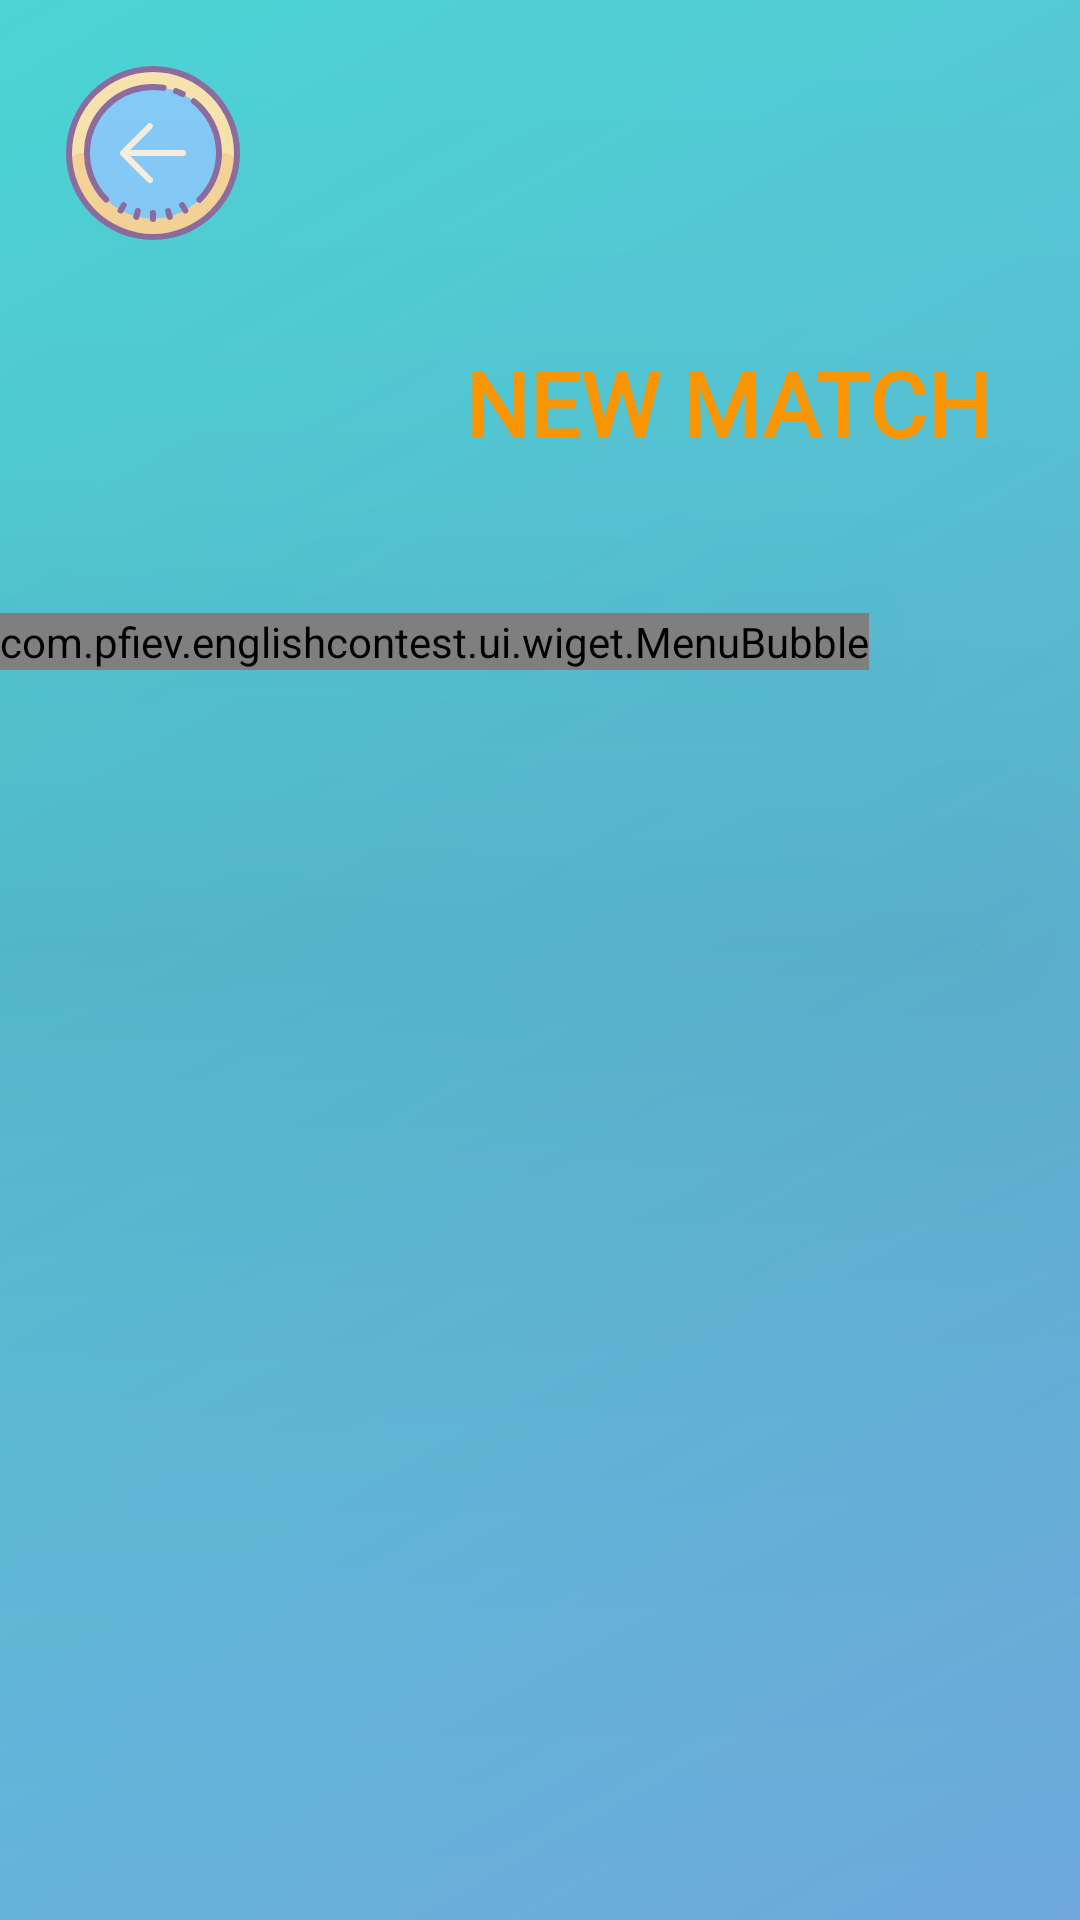

This screen was rendered from an Android layout file. Write that file and the resources it references.
<!-- AndroidManifest.xml: application theme Theme.EnglishContest -->
<!-- res/layout/fragment_experimental_findingmatch.xml -->
<?xml version="1.0" encoding="utf-8"?>
<FrameLayout xmlns:android="http://schemas.android.com/apk/res/android"
    xmlns:app="http://schemas.android.com/apk/res-auto"
    xmlns:tools="http://schemas.android.com/tools"
    android:layout_width="match_parent"
    android:layout_height="match_parent"
    tools:context=".ui.experimental.FindingMatchFragment">

    <androidx.constraintlayout.widget.ConstraintLayout
        android:layout_width="match_parent"
        android:layout_height="match_parent"
        android:background="@drawable/bg_experimental_root_layout">

        <ImageView
            android:id="@+id/finding_match_mask_overlay"
            android:layout_width="match_parent"
            android:layout_height="match_parent"
            android:src="@drawable/bg_overlay_mask"
            android:visibility="invisible"
            android:translationZ="100dp"
            app:layout_constraintStart_toStartOf="parent"
            app:layout_constraintTop_toTopOf="parent"
            />

        <ImageButton
            android:id="@+id/experimental_finding_match_back_button"
            android:layout_width="wrap_content"
            android:layout_height="wrap_content"
            android:layout_marginStart="@dimen/leaderboard_back_button_mg_start"
            android:layout_marginTop="@dimen/leaderboard_back_button_mg_top"
            android:background="@drawable/ic_experimental_return_back"
            android:contentDescription="@string/btn_back_to_main"
            app:layout_constraintStart_toStartOf="parent"
            app:layout_constraintTop_toTopOf="parent" />

        <TextView
            android:id="@+id/finding_match_big_title"
            android:layout_width="wrap_content"
            android:layout_height="wrap_content"
            android:layout_marginHorizontal="@dimen/leaderboard_big_title_mg_horizontal"
            android:layout_marginTop="@dimen/leaderboard_big_title_mg_top"
            android:background="@drawable/bg_experimental_main_big_title_layout"
            android:fontFamily="@font/mali_bold"
            android:paddingHorizontal="@dimen/leaderboard_big_title_padding"
            android:text="@string/finding_match_big_title"
            android:textAlignment="center"
            android:textColor="@color/experimental_leaderboard_big_title_color"
            android:textSize="@dimen/leaderboard_big_title_text_size"
            android:textStyle="bold"
            app:layout_constraintEnd_toEndOf="parent"
            app:layout_constraintTop_toBottomOf="@+id/experimental_finding_match_back_button" />

        <com.pfiev.englishcontest.ui.wiget.MenuBubble
            android:id="@+id/finding_menu_bubble"
            android:layout_width="wrap_content"
            android:layout_height="wrap_content"
            android:layout_marginTop="@dimen/finding_match_bubble_margin_top"
            android:translationZ="150dp"
            app:layout_constraintStart_toStartOf="parent"
            app:layout_constraintTop_toBottomOf="@id/finding_match_big_title"
            app:sysUserAvatar="@drawable/sys_avatar_happy_marketer"
            app:sysUserName="@string/finding_match_sys_name"
            >

            <TextView
                android:id="@+id/finding_match_bubble_intro_mess"
                android:layout_width="wrap_content"
                android:layout_height="wrap_content"
                android:fontFamily="@font/mali_bold"
                android:text="@string/finding_match_bubble_intro_mess"
                android:textColor="@color/finding_match_bubble_intro_mess"
                app:layout_constraintStart_toStartOf="parent"
                app:layout_constraintTop_toBottomOf="@id/menu_bubble_sys_name" />

            <TextView
                android:id="@+id/finding_btn"
                android:layout_width="wrap_content"
                android:layout_height="wrap_content"
                android:layout_gravity="center"
                android:layout_marginTop="@dimen/finding_match_looking_btn_margin_top"
                android:background="@drawable/bg_experimental_main_button"
                android:fontFamily="@font/mali_bold"
                android:paddingHorizontal="@dimen/finding_match_looking_btn_padding_horizontal"
                android:paddingVertical="@dimen/finding_match_looking_btn_padding_vertical"
                android:text="@string/finding_match_btn_find_match"
                android:textColor="@color/white"
                android:textSize="@dimen/finding_match_looking_btn_text_size"
                app:layout_constraintStart_toStartOf="parent"
                app:layout_constraintTop_toBottomOf="@id/finding_match_bubble_intro_mess" />

            <com.airbnb.lottie.LottieAnimationView
                android:id="@+id/finding_progress"
                android:layout_width="@dimen/finding_match_lottie_look_match_size"
                android:layout_height="@dimen/finding_match_lottie_look_match_size"
                android:layout_gravity="center"
                android:visibility="gone"
                app:layout_constraintEnd_toEndOf="parent"
                app:layout_constraintStart_toStartOf="parent"
                app:layout_constraintTop_toBottomOf="@id/finding_match_bubble_intro_mess"
                app:lottie_loop="true"
                app:lottie_rawRes="@raw/lottie_cat_looking_match"
                app:lottie_speed="2.5">

            </com.airbnb.lottie.LottieAnimationView>

            <TextView
                android:id="@+id/finding_cancel_btn"
                android:layout_width="match_parent"
                android:layout_height="wrap_content"
                android:layout_gravity="center"
                android:layout_marginTop="@dimen/finding_match_looking_btn_margin_top"
                android:visibility="gone"
                android:background="@drawable/bg_experimental_main_button"
                android:fontFamily="@font/mali_bold"
                android:paddingHorizontal="@dimen/finding_match_looking_btn_padding_horizontal"
                android:paddingVertical="@dimen/finding_match_looking_btn_padding_vertical"
                android:text="@string/finding_match_btn_cancel_find_match"
                android:textColor="@color/white"
                android:textSize="@dimen/finding_match_looking_btn_text_size"
                app:layout_constraintStart_toStartOf="parent"
                app:layout_constraintTop_toBottomOf="@id/finding_progress" />

        </com.pfiev.englishcontest.ui.wiget.MenuBubble>

        <LinearLayout
            android:id="@+id/linearLayout2"
            android:layout_width="0dp"
            android:layout_height="0dp"
            android:orientation="vertical"
            app:layout_constraintBottom_toBottomOf="parent"
            app:layout_constraintEnd_toEndOf="parent"
            app:layout_constraintStart_toStartOf="parent"
            app:layout_constraintTop_toBottomOf="@id/finding_menu_bubble">

        </LinearLayout>
    </androidx.constraintlayout.widget.ConstraintLayout>
</FrameLayout>
<!-- resources referenced by this layout -->
<resources>
  <color name="experimental_leaderboard_big_title_color">#FF9800</color>
  <color name="finding_match_bubble_intro_mess">#FF4AC695</color>
  <color name="white">#FFFFFFFF</color>
  <dimen name="finding_match_bubble_margin_top">50dp</dimen>
  <dimen name="finding_match_looking_btn_margin_top">10dp</dimen>
  <dimen name="finding_match_looking_btn_padding_horizontal">20dp</dimen>
  <dimen name="finding_match_looking_btn_padding_vertical">10dp</dimen>
  <dimen name="finding_match_looking_btn_text_size">16sp</dimen>
  <dimen name="finding_match_lottie_look_match_size">250dp</dimen>
  <dimen name="leaderboard_back_button_mg_start">20dp</dimen>
  <dimen name="leaderboard_back_button_mg_top">20dp</dimen>
  <dimen name="leaderboard_big_title_mg_horizontal">20dp</dimen>
  <dimen name="leaderboard_big_title_mg_top">30dp</dimen>
  <dimen name="leaderboard_big_title_padding">10dp</dimen>
  <dimen name="leaderboard_big_title_text_size">30sp</dimen>
  <!-- drawable bg_experimental_main_button (drawable) -->
  <?xml version="1.0" encoding="utf-8"?>
  <ripple xmlns:android="http://schemas.android.com/apk/res/android"
      android:color="?attr/colorControlHighlight">
      <item android:id="@android:id/mask">
          <shape>
              <solid android:color="#ffffff" />
              <corners android:radius="@dimen/sign_in_up_button_background_radius" />
          </shape>
      </item>
      <item>
          <shape>
              <solid android:color="#CCEE883A" />
  
              <corners android:radius="@dimen/sign_in_up_button_background_radius" />
          </shape>
      </item>
  </ripple>
  <!-- drawable bg_experimental_root_layout (drawable) -->
  <?xml version="1.0" encoding="utf-8"?>
  <shape
      xmlns:android="http://schemas.android.com/apk/res/android"
      android:shape="rectangle">
  
      <gradient
          android:type="linear"
          android:startColor="#4BD5D4"
          android:endColor="#6EA9DC"
          android:angle="315"
          />
  
  </shape>
  <!-- drawable bg_overlay_mask (drawable) -->
  <?xml version="1.0" encoding="utf-8"?>
  <layer-list xmlns:android="http://schemas.android.com/apk/res/android"
      android:color="?attr/colorControlHighlight">
  
      <item
          >
          <shape>
              <solid android:color="#B3000000" />
          </shape>
      </item>
  </layer-list>
  <!-- drawable ic_experimental_return_back: vector/xml drawable (drawable, 2335 chars, omitted) -->
  <!-- drawable sys_avatar_happy_marketer: png bitmap (drawable, 85870 bytes) -->
  <string name="btn_back_to_main" translatable="false">Back to main</string>
  <string name="finding_match_big_title" translatable="false">NEW MATCH</string>
  <string name="finding_match_btn_cancel_find_match" translatable="false">Cancel</string>
  <string name="finding_match_btn_find_match" translatable="false">Let\'s Start</string>
  <string name="finding_match_bubble_intro_mess" translatable="false">Look for a new match</string>
  <string name="finding_match_sys_name" translatable="false">The happy marketer</string>
  <style name="Theme.EnglishContest" parent="Theme.MaterialComponents.DayNight.DarkActionBar">
          
          <item name="colorPrimary">@color/purple_500</item>
          <item name="colorPrimaryVariant">@color/purple_700</item>
          <item name="colorOnPrimary">@color/white</item>
          
          <item name="colorSecondary">@color/teal_200</item>
          <item name="colorSecondaryVariant">@color/teal_700</item>
          <item name="colorOnSecondary">@color/black</item>
          
          <item name="android:statusBarColor">?attr/colorPrimaryVariant</item>
          
      </style>
  <dimen name="sign_in_up_button_background_radius">12dp</dimen>
  <color name="purple_500">#FF6200EE</color>
  <color name="purple_700">#FF3700B3</color>
  <color name="teal_200">#03A9F4</color>
  <color name="teal_700">#FF018786</color>
  <color name="black">#FF000000</color>
</resources>
